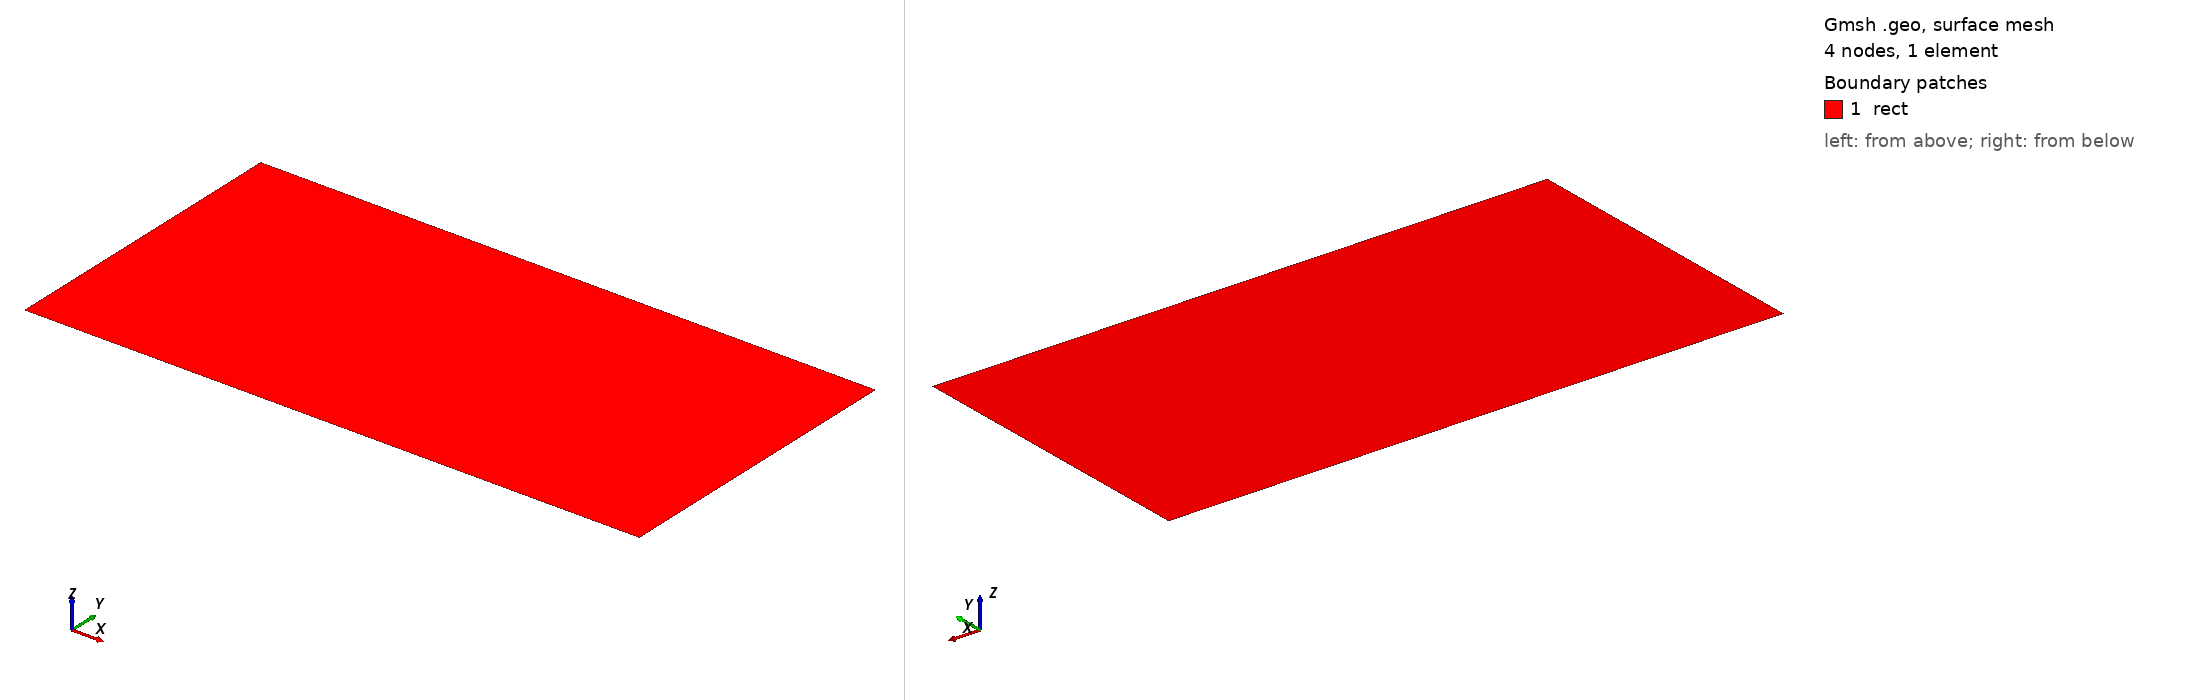

Gmsh geometry script, surface-meshed: 4 nodes, 1 surface elements. Boundary patches (legend numbers): 1 rect. Left view from above one corner, right view from below the opposite corner. Legend entries are the model's physical surfaces. The drawing asked Gmsh for element sizes between 1% and 20% of the model's largest extent; the script's own settings can give other sizes.

=== rectangle.geo (drawn) ===
//+
SetFactory("OpenCASCADE");
//+
Rectangle(1) = {0, 0, 0, 10, 5, 0};
//+
Transfinite Curve {3, 1} = 2 Using Progression 1;
//+
Transfinite Curve {4, 2} = 2 Using Progression 1;
//+
Transfinite Surface {1} = {1, 2, 3, 4};
//+
Recombine Surface {1};
//+
Mesh 2;
//+
Physical Curve("left", 5) = {4};
//+
Physical Curve("right", 6) = {2};
//+
Physical Surface("rect", 7) = {1};
//+
Physical Curve("bottom", 8) = {1};
//+
Physical Curve("top", 9) = {3};
